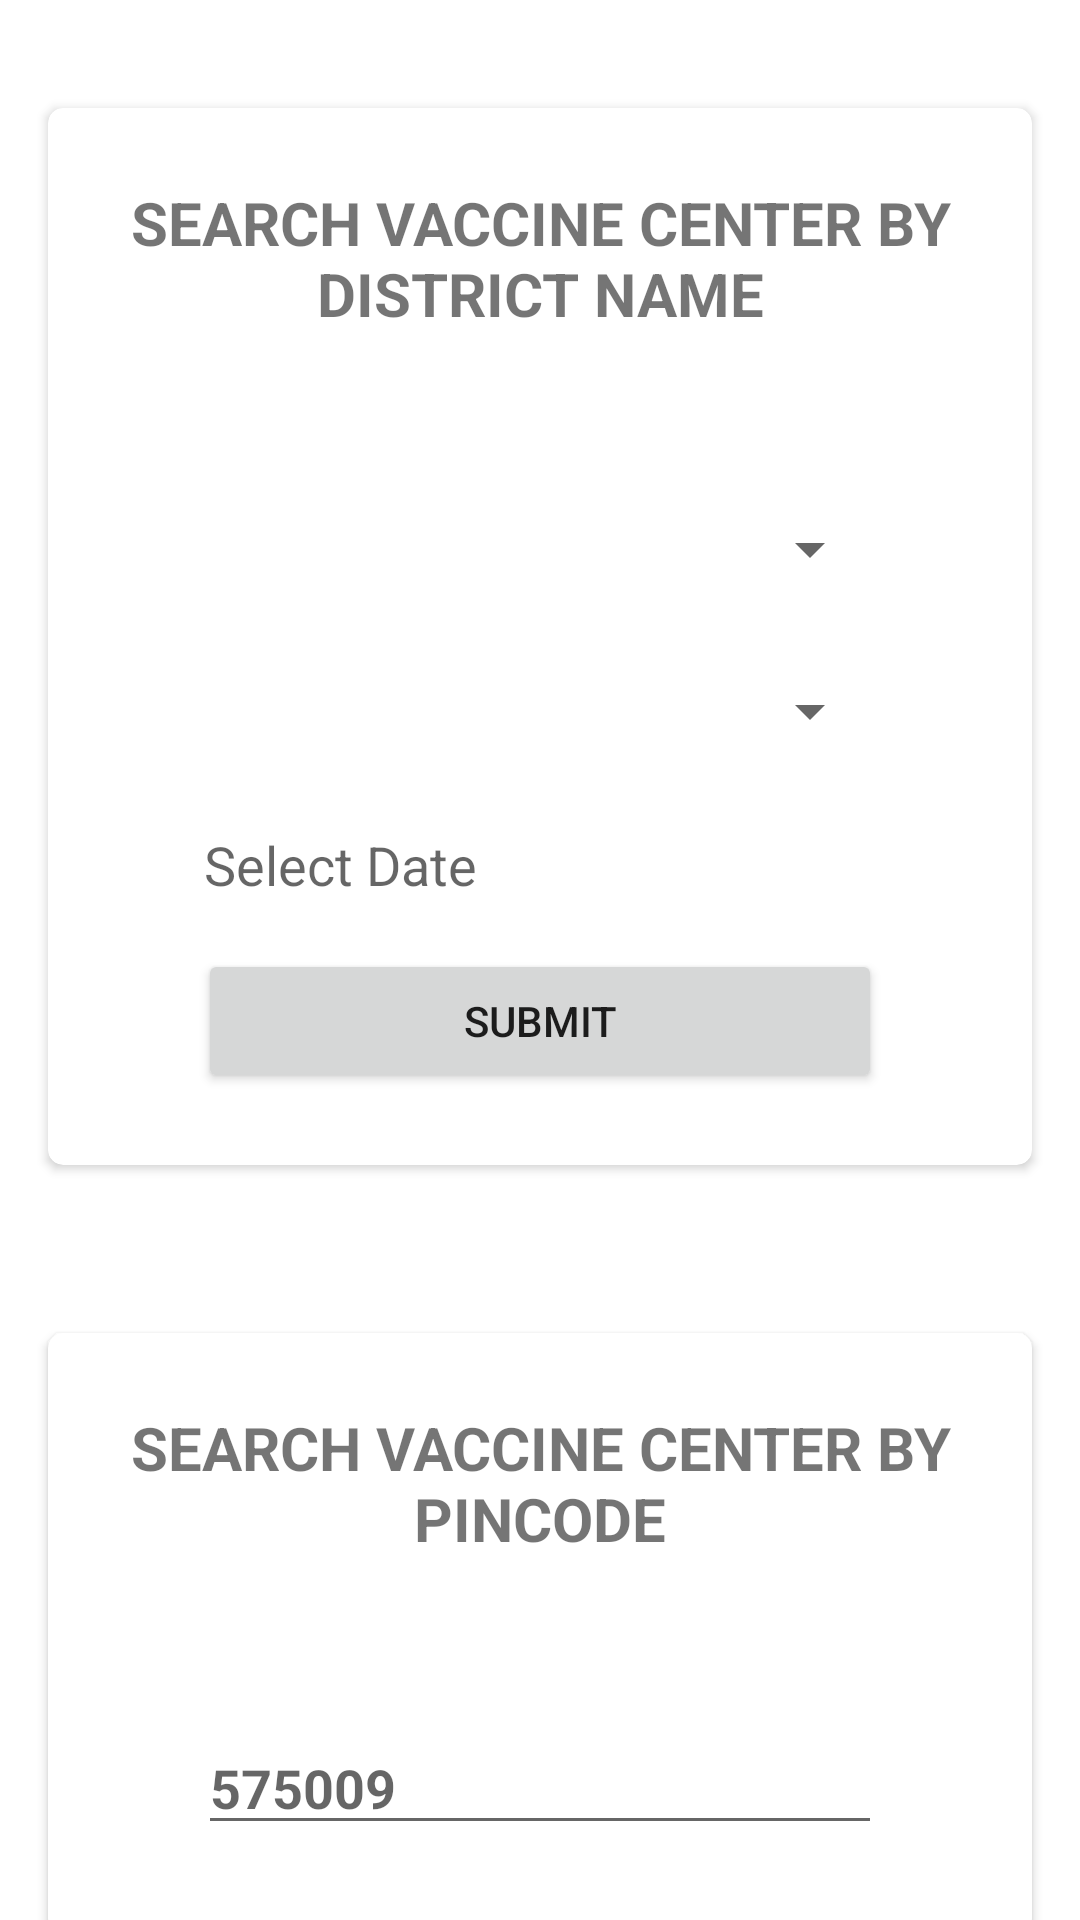

Here is an Android app screen rendered from its layout file. Give the layout XML and the strings, colors and styles it references.
<!-- AndroidManifest.xml: application theme Theme.CovidSetu -->
<!-- res/layout/fragment_vaccination.xml -->
<?xml version="1.0" encoding="utf-8"?>
<FrameLayout xmlns:android="http://schemas.android.com/apk/res/android"
    xmlns:app="http://schemas.android.com/apk/res-auto"
    xmlns:tools="http://schemas.android.com/tools"
    android:layout_width="match_parent"
    android:layout_height="match_parent"
    android:id="@+id/id_vaccination_fragment"
    tools:context=".VaccinationFragment">

    
    <androidx.constraintlayout.widget.ConstraintLayout
        android:layout_width="match_parent"
        android:layout_height="match_parent">

        
        <androidx.cardview.widget.CardView
            android:id="@+id/search_by_district_id"
            android:layout_width="match_parent"
            android:layout_height="wrap_content"
            android:layout_marginStart="16dp"
            android:layout_marginTop="36dp"
            android:layout_marginEnd="16dp"
            app:cardCornerRadius="5dp"
            app:layout_constraintEnd_toEndOf="parent"
            app:layout_constraintHorizontal_bias="0.0"
            app:layout_constraintStart_toStartOf="parent"
            app:layout_constraintTop_toTopOf="parent">

            <androidx.constraintlayout.widget.ConstraintLayout
                android:layout_width="match_parent"
                android:layout_height="match_parent">

                <androidx.constraintlayout.widget.ConstraintLayout
                    android:id="@+id/constraintLayout"
                    android:layout_width="match_parent"
                    android:layout_height="100dp"
                    app:layout_constraintEnd_toEndOf="parent"
                    app:layout_constraintTop_toTopOf="parent">

                    

                    <TextView
                        android:id="@+id/textView6"
                        android:layout_width="match_parent"
                        android:layout_height="wrap_content"
                        android:layout_marginStart="16dp"
                        android:layout_marginEnd="16dp"
                        android:text="@string/find_available_slots_by_entering_district_name"

                        android:textAlignment="center"
                        android:textSize="20dp"
                        android:textStyle="bold"
                        app:layout_constraintBottom_toBottomOf="parent"
                        app:layout_constraintEnd_toEndOf="parent"
                        app:layout_constraintHorizontal_bias="0.497"
                        app:layout_constraintStart_toStartOf="parent"
                        app:layout_constraintTop_toTopOf="parent" />
                </androidx.constraintlayout.widget.ConstraintLayout>

                <androidx.constraintlayout.widget.ConstraintLayout
                    android:id="@+id/expand_search_by_district_id"
                    android:layout_width="match_parent"
                    android:layout_height="wrap_content"
                    app:layout_constraintBottom_toBottomOf="parent"
                    app:layout_constraintEnd_toEndOf="parent"
                    app:layout_constraintStart_toStartOf="parent"
                    app:layout_constraintTop_toBottomOf="@+id/constraintLayout">

                    
                    <Spinner
                        android:id="@+id/spinner_states"
                        android:layout_width="match_parent"
                        android:layout_height="30dp"
                        android:layout_marginStart="50dp"
                        android:layout_marginTop="32dp"
                        android:layout_marginEnd="50dp"
                        android:dropDownWidth="250dp"
                        android:textSize="24sp"
                        app:layout_constraintEnd_toEndOf="parent"
                        app:layout_constraintStart_toStartOf="parent"
                        app:layout_constraintTop_toTopOf="parent" />

                    <Spinner
                        android:id="@+id/spinner_district"
                        android:layout_width="0dp"
                        android:layout_height="30dp"
                        android:layout_marginTop="24dp"
                        android:dropDownWidth="250dp"

                        android:textSize="24sp"
                        android:textStyle="bold"
                        app:layout_constraintEnd_toEndOf="@+id/spinner_states"
                        app:layout_constraintStart_toStartOf="@+id/spinner_states"
                        app:layout_constraintTop_toBottomOf="@+id/spinner_states" />

                    <TextView
                        android:id="@+id/et_date"
                        android:layout_width="0dp"
                        android:layout_height="wrap_content"
                        android:layout_marginTop="24dp"
                        android:paddingLeft="2dp"
                        android:hint="Select Date"
                        android:textSize="18sp"
                        android:drawableLeft="@drawable/ic_baseline_calendar_today_24"
                        android:drawablePadding="10dp"
                        app:layout_constraintEnd_toEndOf="@+id/spinner_district"
                        app:layout_constraintHorizontal_bias="0.508"
                        app:layout_constraintStart_toStartOf="@+id/spinner_district"
                        app:layout_constraintTop_toBottomOf="@+id/spinner_district" />

                    <Button
                        android:id="@+id/btn_submit"
                        android:layout_width="0dp"
                        android:layout_height="wrap_content"
                        android:layout_marginTop="16dp"
                        android:layout_marginBottom="24dp"
                        android:text="Submit"
                        app:layout_constraintBottom_toBottomOf="parent"
                        app:layout_constraintEnd_toEndOf="@+id/et_date"
                        app:layout_constraintHorizontal_bias="0.504"
                        app:layout_constraintStart_toStartOf="@+id/et_date"
                        app:layout_constraintTop_toBottomOf="@+id/et_date" />

                    
                    
                    
                    
                    
                    
                    
                    
                    
                    
                </androidx.constraintlayout.widget.ConstraintLayout>


            </androidx.constraintlayout.widget.ConstraintLayout>

        </androidx.cardview.widget.CardView>

        <androidx.cardview.widget.CardView
            android:id="@+id/search_by_pincode"
            android:layout_width="0dp"
            android:layout_height="wrap_content"
            android:layout_marginTop="56dp"
            app:cardCornerRadius="5dp"
            app:layout_constraintEnd_toEndOf="@+id/search_by_district_id"
            app:layout_constraintStart_toStartOf="@+id/search_by_district_id"
            app:layout_constraintTop_toBottomOf="@+id/search_by_district_id">

            <androidx.constraintlayout.widget.ConstraintLayout
                android:layout_width="match_parent"
                android:layout_height="match_parent">

                <androidx.constraintlayout.widget.ConstraintLayout
                    android:id="@+id/constraintLayout2"
                    android:layout_width="match_parent"
                    android:layout_height="100dp"
                    app:layout_constraintEnd_toEndOf="parent"
                    app:layout_constraintStart_toStartOf="parent"
                    app:layout_constraintTop_toTopOf="parent">

                    <TextView
                        android:layout_width="match_parent"
                        android:layout_height="wrap_content"
                        android:layout_marginStart="16dp"

                        android:layout_marginEnd="16dp"
                        android:text="@string/find_available_slots_by_entering_pincode"
                        android:textAlignment="center"
                        android:textSize="20dp"
                        android:textStyle="bold"
                        app:layout_constraintBottom_toBottomOf="parent"
                        app:layout_constraintEnd_toEndOf="parent"
                        app:layout_constraintStart_toStartOf="parent"
                        app:layout_constraintTop_toTopOf="parent" />

                </androidx.constraintlayout.widget.ConstraintLayout>

                <androidx.constraintlayout.widget.ConstraintLayout
                    android:id="@+id/expand_search_by_pincode"
                    android:layout_width="match_parent"
                    android:layout_height="100dp"
                    app:layout_constraintBottom_toBottomOf="parent"
                    app:layout_constraintEnd_toEndOf="parent"
                    app:layout_constraintHorizontal_bias="0.0"
                    app:layout_constraintStart_toStartOf="parent"
                    app:layout_constraintTop_toBottomOf="@+id/constraintLayout2"
                    app:layout_constraintVertical_bias="0.0">

                    <EditText
                        android:layout_width="match_parent"
                        android:layout_height="wrap_content"
                        android:layout_marginStart="50dp"
                        android:layout_marginTop="24dp"
                        android:layout_marginEnd="50dp"
                        android:layout_marginBottom="24dp"
                        android:hint="575009"
                        android:inputType="number"
                        android:textStyle="bold"
                        app:layout_constraintBottom_toBottomOf="parent"
                        app:layout_constraintEnd_toEndOf="parent"
                        app:layout_constraintStart_toStartOf="parent"
                        app:layout_constraintTop_toTopOf="parent" />


                </androidx.constraintlayout.widget.ConstraintLayout>


            </androidx.constraintlayout.widget.ConstraintLayout>

        </androidx.cardview.widget.CardView>

    </androidx.constraintlayout.widget.ConstraintLayout>

</FrameLayout>
<!-- resources referenced by this layout -->
<resources>
  <string name="find_available_slots_by_entering_district_name">SEARCH VACCINE CENTER BY DISTRICT NAME</string>
  <string name="find_available_slots_by_entering_pincode">SEARCH VACCINE CENTER BY PINCODE</string>
  <style name="Theme.CovidSetu" parent="Theme.MaterialComponents.DayNight.NoActionBar">
          
          <item name="colorPrimary">@color/purple_500</item>
          <item name="colorPrimaryDark">@color/purple_700</item>
          <item name="colorAccent">@color/teal_200</item>
  
          <item name="materialCalendarStyle">@style/Widget.MaterialComponents.MaterialCalendar</item>
          <item name="materialCalendarFullscreenTheme">@style/ThemeOverlay.MaterialComponents.MaterialCalendar.Fullscreen</item>
          <item name="materialCalendarTheme">@style/ThemeOverlay.MaterialComponents.MaterialCalendar</item>
          
      </style>
  <color name="purple_500">#FF6200EE</color>
  <color name="purple_700">#FF3700B3</color>
  <color name="teal_200">#FF03DAC5</color>
</resources>
